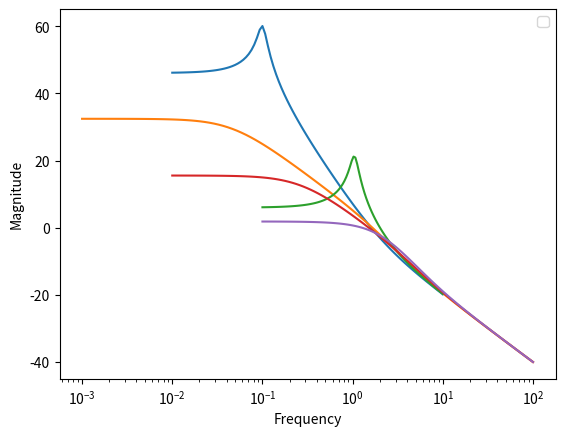

This figure's Python source:
import numpy as np
import matplotlib.pyplot as plt
from scipy import signal
from matplotlib import style

# alpha(a) and beta(b) both are varied 



a=[0.01, 0.1, 1.1, 1, 5]
b=[0.01, 1.1, 0.1, 2, 2.1]
plt.figure()
for i in range(0,5):
    system= signal.lti([1,2*b[i]+2],[ 1, 2*b[i], a[i]])
    w, mag, phase =signal.bode(system)
    plt.semilogx(w, mag)    
plt.legend()
plt.xlabel ("Frequency")
plt.ylabel ("Magnitude")
plt.show()
